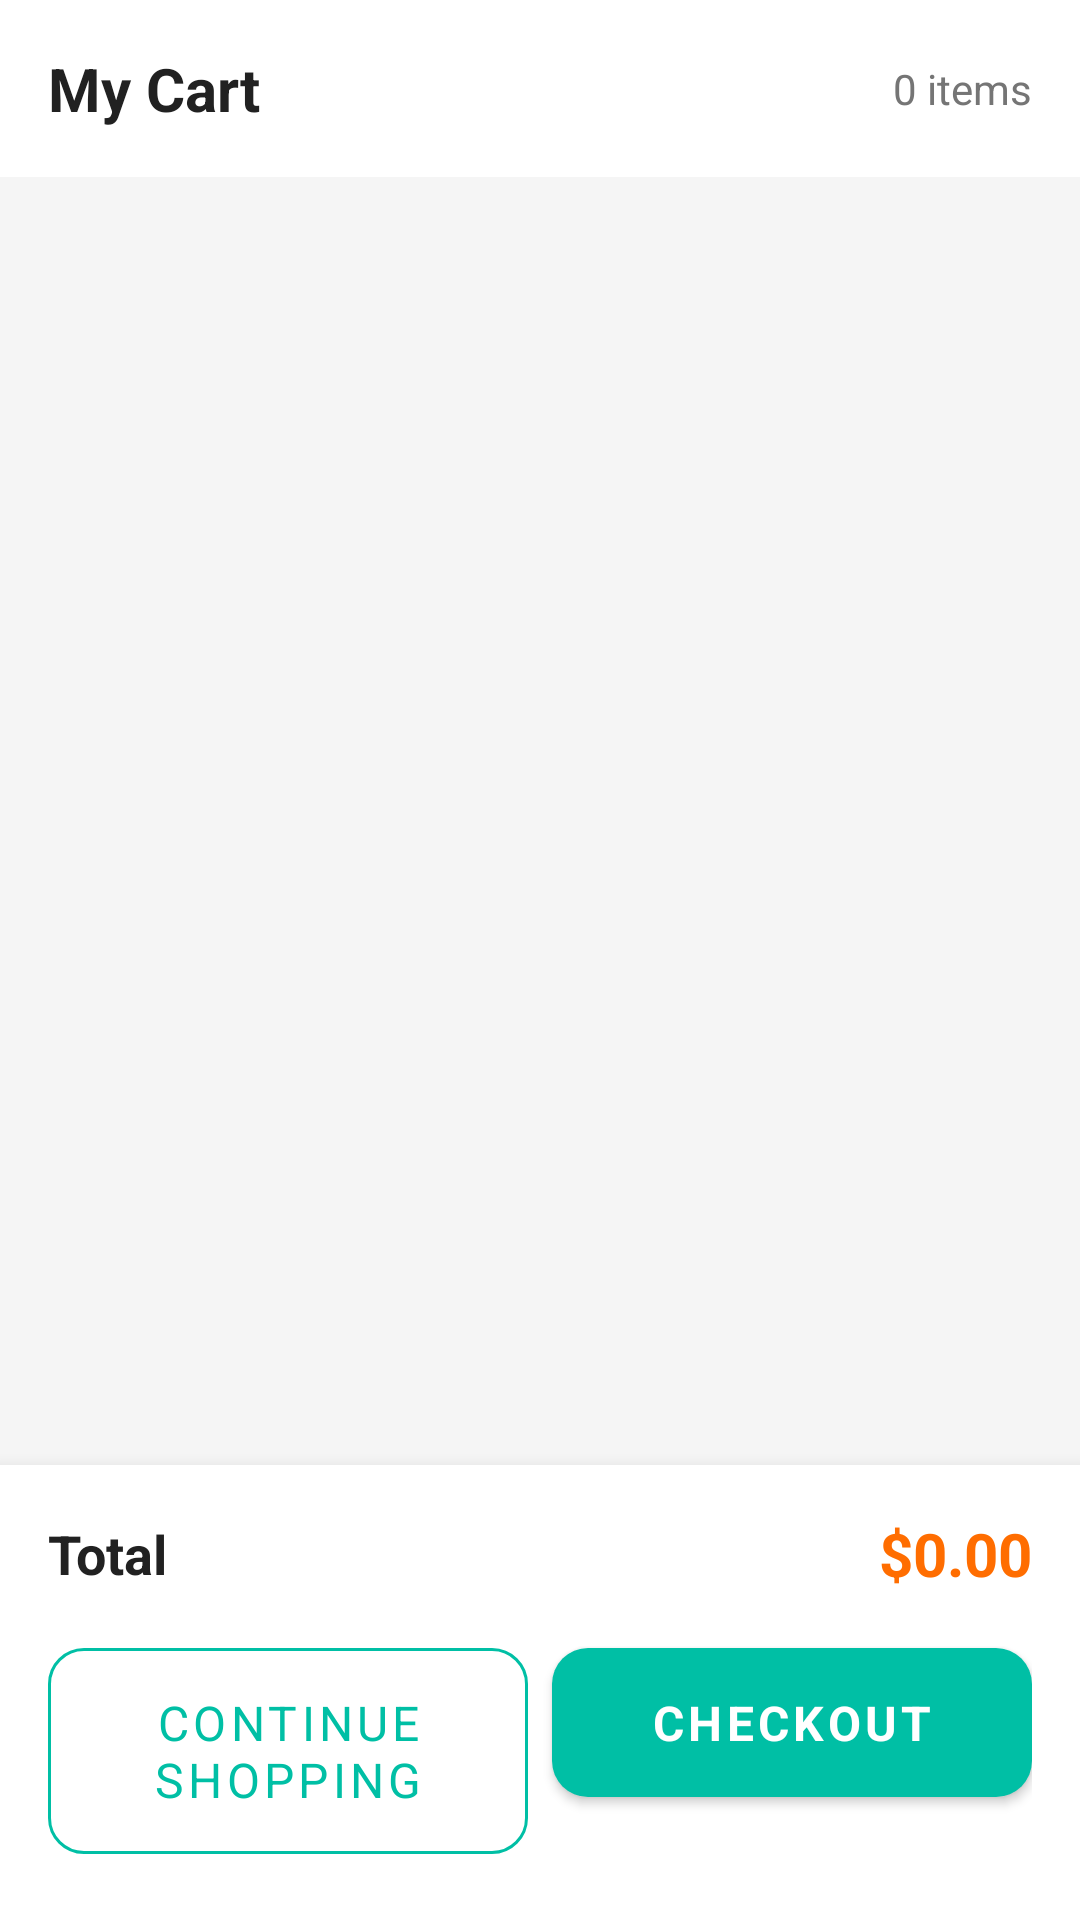

Reconstruct the res/layout file that produces this screen, plus the resources it refers to.
<!-- AndroidManifest.xml: application theme Theme.VeroShop -->
<!-- res/layout/fragment_cart.xml -->
<?xml version="1.0" encoding="utf-8"?>
<LinearLayout xmlns:android="http://schemas.android.com/apk/res/android"
    android:layout_width="match_parent"
    android:layout_height="match_parent"
    android:background="@color/background"
    android:orientation="vertical">

    <LinearLayout
        android:layout_width="match_parent"
        android:layout_height="wrap_content"
        android:background="@color/surface"
        android:padding="16dp"
        android:gravity="center_vertical">

        <TextView
            android:layout_width="0dp"
            android:layout_height="wrap_content"
            android:layout_weight="1"
            android:text="@string/cart_title"
            android:textSize="20sp"
            android:textStyle="bold"
            android:textColor="@color/text_primary" />

        <TextView
            android:id="@+id/tv_cart_count"
            android:layout_width="wrap_content"
            android:layout_height="wrap_content"
            android:textColor="@color/text_secondary"
            android:text="0 items" />
    </LinearLayout>

    <androidx.recyclerview.widget.RecyclerView
        android:id="@+id/rv_cart"
        android:layout_width="match_parent"
        android:layout_height="0dp"
        android:layout_weight="1"
        android:padding="8dp"
        android:contentDescription="Cart items list" />

    <LinearLayout
        android:id="@+id/ll_cart_empty"
        android:layout_width="match_parent"
        android:layout_height="0dp"
        android:layout_weight="1"
        android:gravity="center"
        android:orientation="vertical"
        android:visibility="gone">

        <TextView
            android:layout_width="wrap_content"
            android:layout_height="wrap_content"
            android:text="🛒"
            android:textSize="64sp" />

        <TextView
            android:layout_width="wrap_content"
            android:layout_height="wrap_content"
            android:layout_marginTop="16dp"
            android:text="@string/cart_empty"
            android:textSize="16sp"
            android:textColor="@color/text_secondary" />

        <com.google.android.material.button.MaterialButton
            android:id="@+id/btn_continue_shopping_empty"
            style="@style/Widget.VeroShop.Button.Primary"
            android:layout_width="wrap_content"
            android:layout_height="wrap_content"
            android:layout_marginTop="16dp"
            android:text="@string/continue_shopping"
            android:contentDescription="Continue shopping button" />
    </LinearLayout>

    <LinearLayout
        android:id="@+id/ll_cart_bottom"
        android:layout_width="match_parent"
        android:layout_height="wrap_content"
        android:background="@color/surface"
        android:orientation="vertical"
        android:padding="16dp"
        android:elevation="8dp">

        <LinearLayout
            android:layout_width="match_parent"
            android:layout_height="wrap_content"
            android:gravity="center_vertical">

            <TextView
                android:layout_width="0dp"
                android:layout_height="wrap_content"
                android:layout_weight="1"
                android:text="@string/total"
                android:textSize="18sp"
                android:textStyle="bold"
                android:textColor="@color/text_primary" />

            <TextView
                android:id="@+id/tv_cart_total"
                android:layout_width="wrap_content"
                android:layout_height="wrap_content"
                android:text="$0.00"
                android:textSize="20sp"
                android:textStyle="bold"
                android:textColor="@color/accent" />
        </LinearLayout>

        <LinearLayout
            android:layout_width="match_parent"
            android:layout_height="wrap_content"
            android:layout_marginTop="12dp"
            android:orientation="horizontal">

            <com.google.android.material.button.MaterialButton
                android:id="@+id/btn_continue_shopping"
                style="@style/Widget.VeroShop.Button.Outlined"
                android:layout_width="0dp"
                android:layout_height="wrap_content"
                android:layout_weight="1"
                android:layout_marginEnd="8dp"
                android:text="@string/continue_shopping"
                android:contentDescription="Continue shopping" />

            <com.google.android.material.button.MaterialButton
                android:id="@+id/btn_checkout"
                style="@style/Widget.VeroShop.Button.Primary"
                android:layout_width="0dp"
                android:layout_height="wrap_content"
                android:layout_weight="1"
                android:text="@string/checkout"
                android:contentDescription="Proceed to checkout" />
        </LinearLayout>
    </LinearLayout>

</LinearLayout>
<!-- resources referenced by this layout -->
<resources>
  <color name="accent">#FF6D00</color>
  <color name="background">#F5F5F5</color>
  <color name="surface">#FFFFFF</color>
  <color name="text_primary">#212121</color>
  <color name="text_secondary">#757575</color>
  <string name="cart_empty">Your cart is empty</string>
  <string name="cart_title">My Cart</string>
  <string name="checkout">Checkout</string>
  <string name="continue_shopping">Continue Shopping</string>
  <string name="total">Total</string>
  <style name="Widget.VeroShop.Button.Outlined" parent="Widget.MaterialComponents.Button.OutlinedButton">
          <item name="android:paddingTop">14dp</item>
          <item name="android:paddingBottom">14dp</item>
          <item name="cornerRadius">12dp</item>
          <item name="android:textSize">16sp</item>
          <item name="strokeColor">@color/primary</item>
          <item name="android:textColor">@color/primary</item>
      </style>
  <style name="Widget.VeroShop.Button.Primary" parent="Widget.MaterialComponents.Button">
          <item name="android:paddingTop">14dp</item>
          <item name="android:paddingBottom">14dp</item>
          <item name="cornerRadius">12dp</item>
          <item name="android:textStyle">bold</item>
          <item name="android:textSize">16sp</item>
      </style>
  <style name="Theme.VeroShop" parent="Theme.MaterialComponents.DayNight.NoActionBar">
          <item name="colorPrimary">@color/primary</item>
          <item name="colorPrimaryVariant">@color/primary_dark</item>
          <item name="colorOnPrimary">@color/text_on_primary</item>
          <item name="colorSecondary">@color/accent</item>
          <item name="colorSecondaryVariant">@color/accent</item>
          <item name="colorOnSecondary">@color/text_on_primary</item>
          <item name="android:colorBackground">@color/background</item>
          <item name="colorSurface">@color/surface</item>
          <item name="colorError">@color/error</item>
          <item name="android:statusBarColor">@color/primary_dark</item>
          <item name="android:navigationBarColor">@color/surface</item>
          <item name="android:fontFamily">sans-serif</item>
      </style>
  <color name="primary">#00BFA5</color>
  <color name="primary_dark">#00897B</color>
  <color name="text_on_primary">#FFFFFF</color>
  <color name="error">#F44336</color>
</resources>
